Dataset: data (GitHub, YinkaAjao/Tactical-Video-Analyzer). Classes: corner, free kick, goal attempt, yellow card.

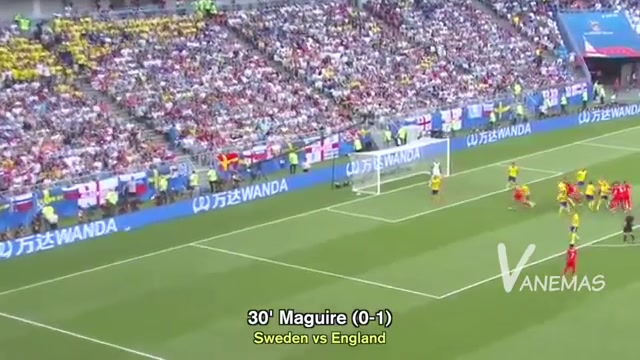
Label: corner

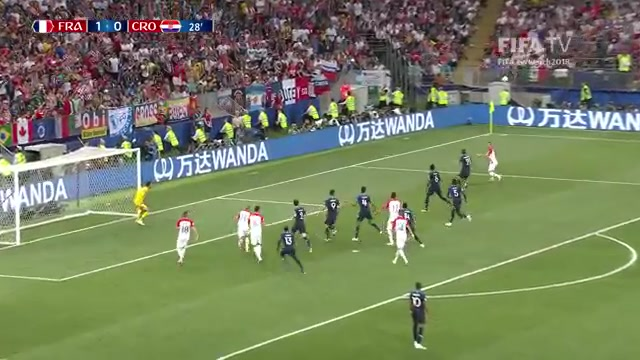
Label: goal attempt

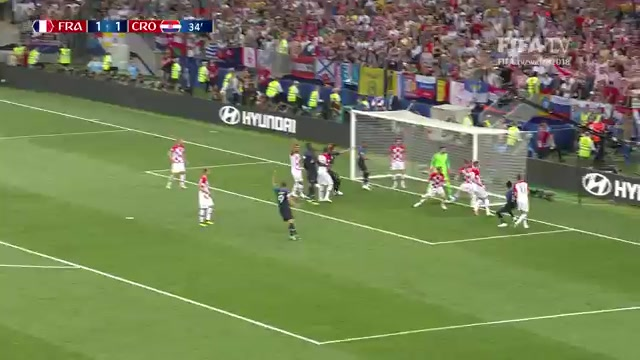
Label: goal attempt

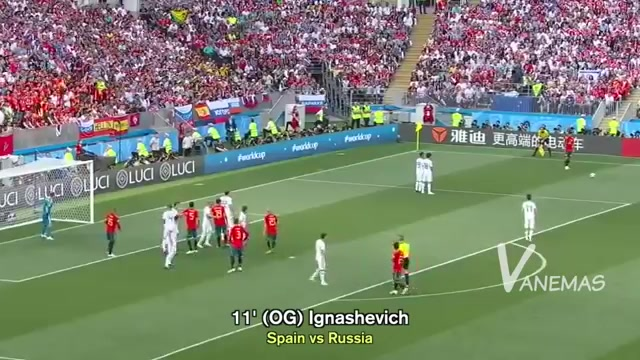
Label: free kick

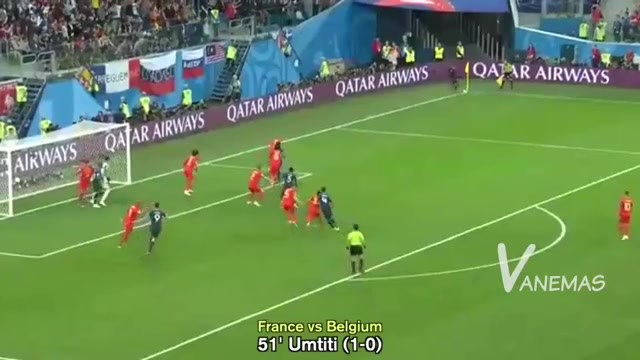
Label: corner

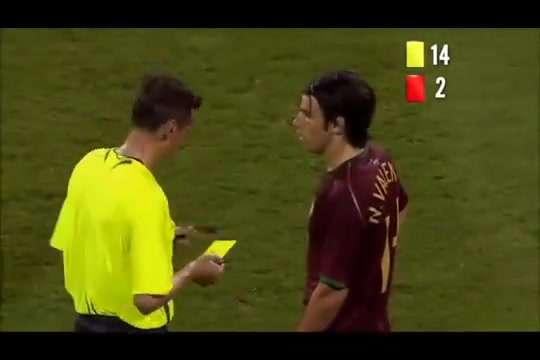
Label: yellow card
